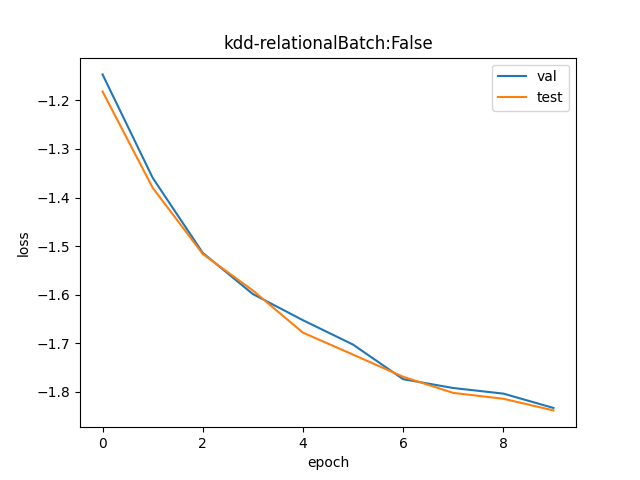

The data file committed next to this chart (first rows):
val, test
0.3177, 0.3068
0.2568, 0.2516
0.2201, 0.2196
0.2022, 0.2037
0.1916, 0.1867
0.1822, 0.1785
0.1697, 0.1705
0.1666, 0.165
0.1647, 0.163
0.1599, 0.1591
